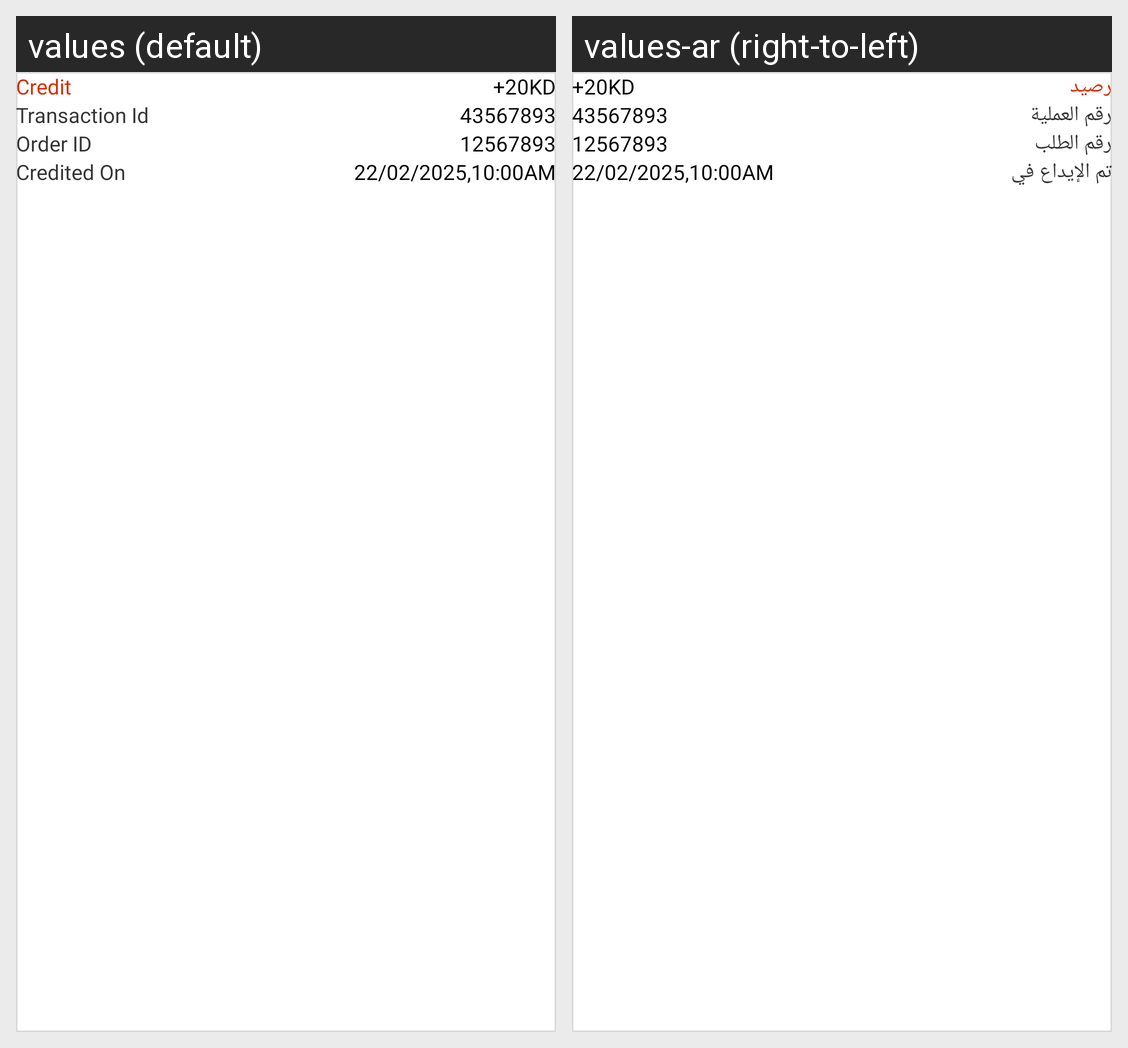

Strings drawn on this Android screen and how each of the app's shown locales translates them:
Android screen res/layout/wallet_transaction.xml rendered under 2 locales, left to right: values (default), values-ar (right-to-left). Device: Nexus 5 (rendered at 1080×1920; each locale shown at half size, 540×960, under a caption strip naming it); theme Theme.DesynatUser.
Strings drawn on this screen, with the default value and each locale's value (text and hints the layout hard-codes, and strings that could not be matched under every locale, appear in the picture but are not listed):

credit
  values: Credit
  values-ar: رصيد

transaction_id
  values: Transaction Id
  values-ar: رقم العملية

order_id
  values: Order ID
  values-ar: رقم الطلب

credited_on
  values: Credited On
  values-ar: تم الإيداع في
